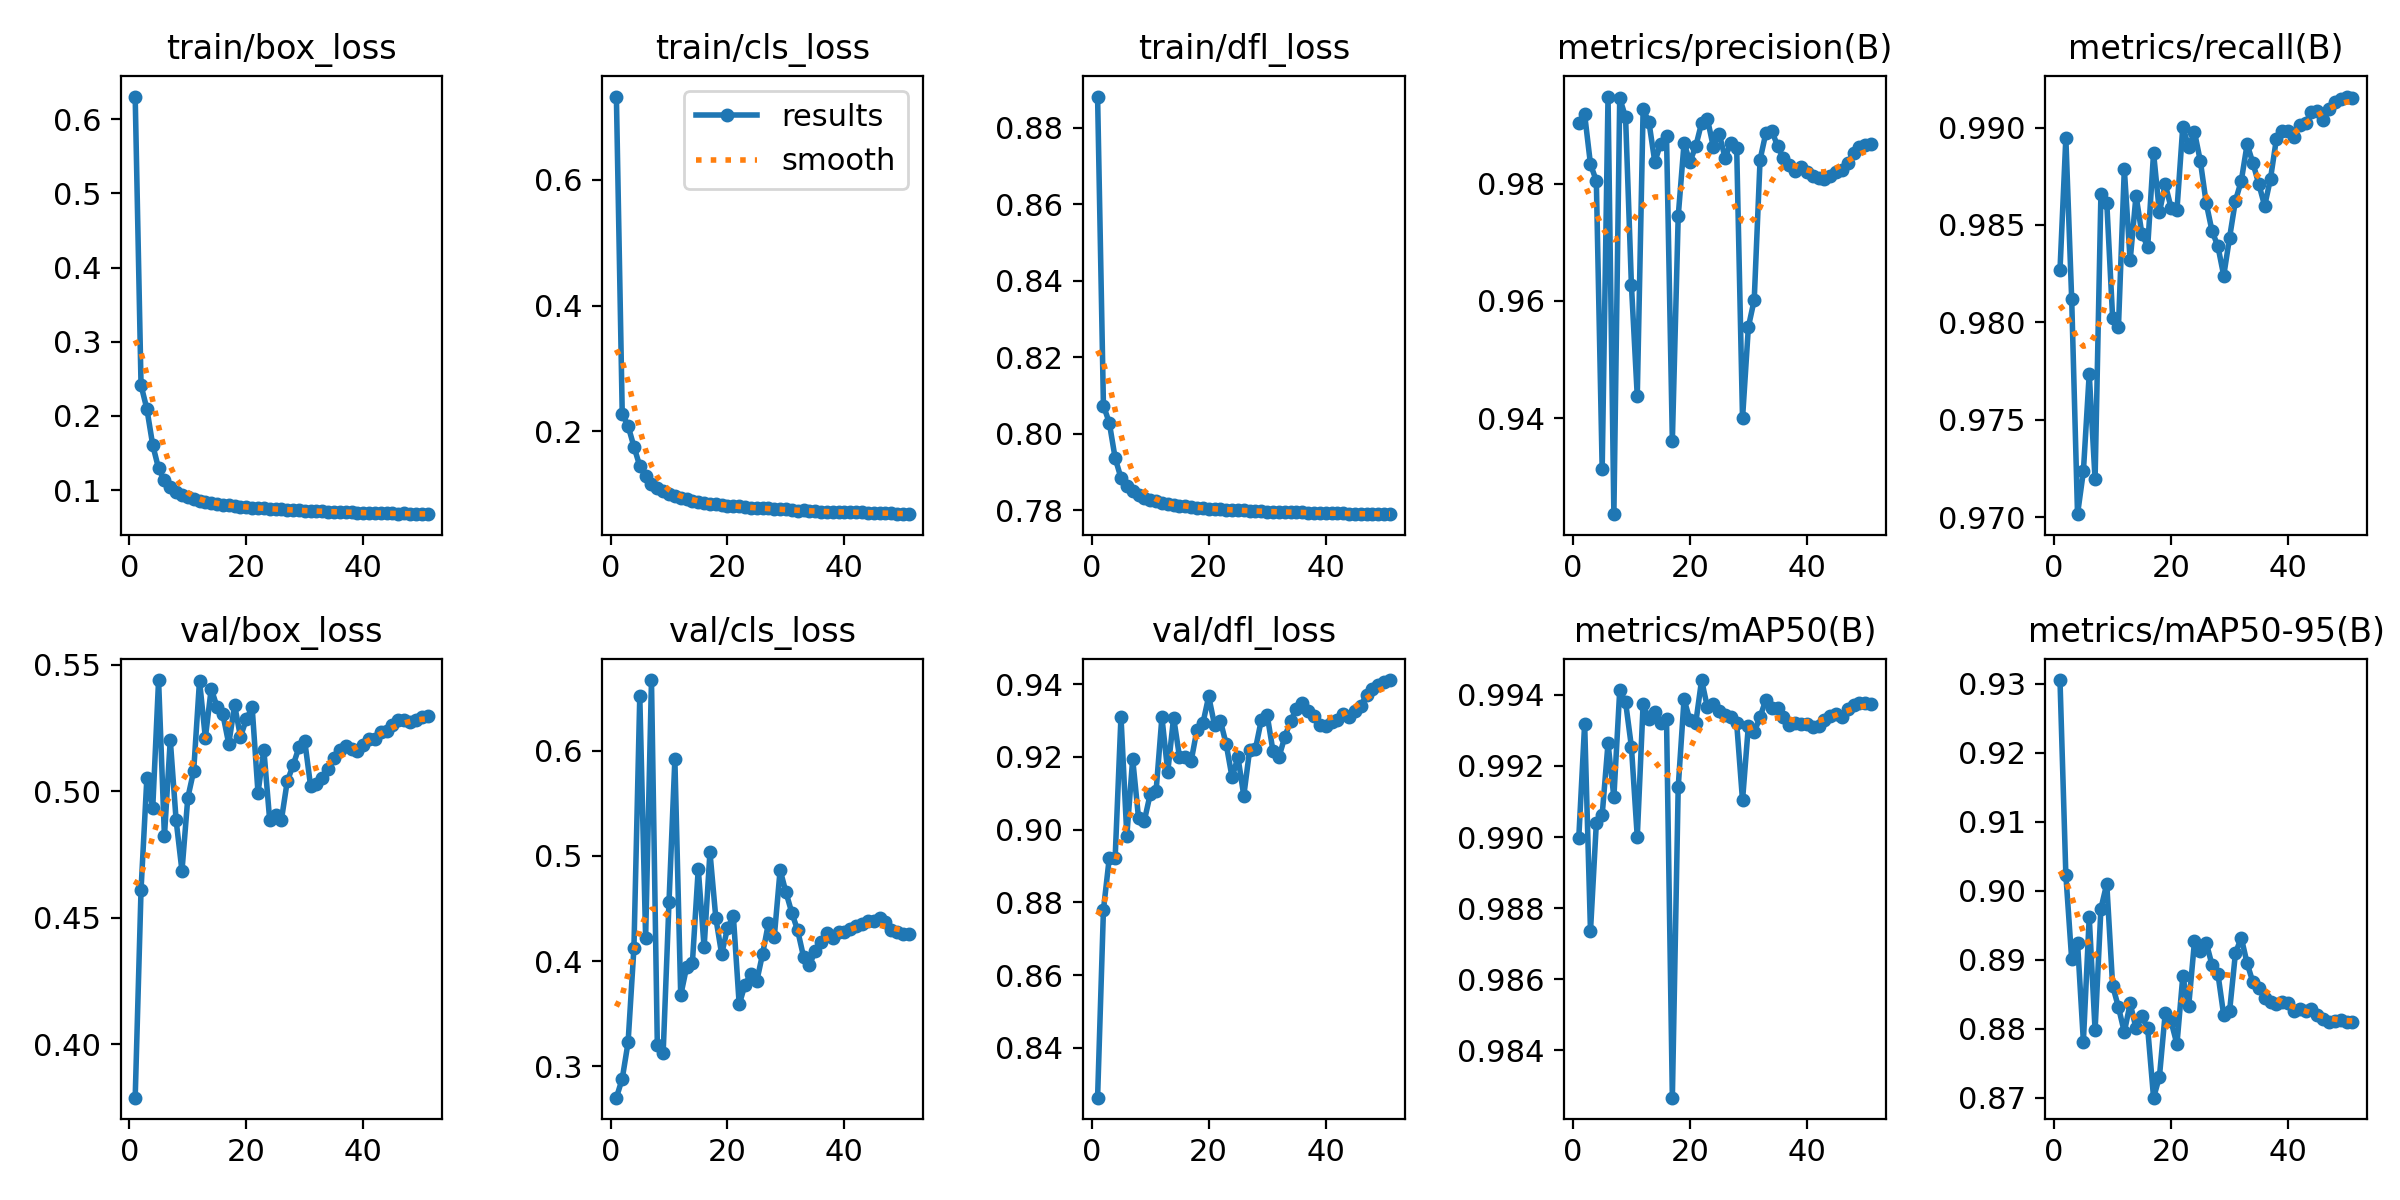

Values plotted in this chart, from the file beside it:
epoch, train/box_loss, train/cls_loss, train/dfl_loss, metrics/precision(B), metrics/recall(B), metrics/mAP50(B), metrics/mAP50-95(B), val/box_loss, val/cls_loss, val/dfl_loss, lr/pg0, lr/pg1, lr/pg2
1, 0.6306, 0.7327, 0.8881, 0.9903, 0.9827, 0.99, 0.9305, 0.3789, 0.2702, 0.8263, 0.003328, 0.003328, 0.003328
2, 0.2413, 0.228, 0.8073, 0.9918, 0.9895, 0.9932, 0.9023, 0.4611, 0.2882, 0.8779, 0.006618, 0.006618, 0.006618
3, 0.2093, 0.2086, 0.8029, 0.9833, 0.9812, 0.9873, 0.8901, 0.5053, 0.3228, 0.8922, 0.009863, 0.009863, 0.009863
4, 0.1605, 0.1758, 0.7936, 0.9805, 0.9702, 0.9904, 0.8925, 0.4933, 0.4125, 0.8921, 0.009802, 0.009802, 0.009802
5, 0.129, 0.1449, 0.7884, 0.9313, 0.9724, 0.9906, 0.8782, 0.544, 0.6518, 0.931, 0.009802, 0.009802, 0.009802
6, 0.1129, 0.1283, 0.7862, 0.9949, 0.9774, 0.9926, 0.8962, 0.4822, 0.422, 0.8983, 0.009736, 0.009736, 0.009736
7, 0.1035, 0.117, 0.7849, 0.9236, 0.9719, 0.9911, 0.8798, 0.5203, 0.667, 0.9194, 0.00967, 0.00967, 0.00967
8, 0.09798, 0.1094, 0.784, 0.9946, 0.9866, 0.9941, 0.8974, 0.4885, 0.3201, 0.9032, 0.009604, 0.009604, 0.009604
9, 0.09332, 0.1045, 0.7832, 0.9914, 0.9861, 0.9938, 0.901, 0.4685, 0.3131, 0.9025, 0.009538, 0.009538, 0.009538
10, 0.08999, 0.1004, 0.7827, 0.9627, 0.9802, 0.9925, 0.8863, 0.4975, 0.4565, 0.9098, 0.009472, 0.009472, 0.009472
11, 0.08753, 0.09714, 0.7823, 0.9437, 0.9798, 0.99, 0.8831, 0.508, 0.5918, 0.9105, 0.009406, 0.009406, 0.009406
12, 0.08566, 0.09455, 0.782, 0.9927, 0.9879, 0.9937, 0.8795, 0.5437, 0.3675, 0.9309, 0.00934, 0.00934, 0.00934
13, 0.08388, 0.09167, 0.7816, 0.9905, 0.9832, 0.9933, 0.8837, 0.5211, 0.394, 0.9159, 0.009274, 0.009274, 0.009274
14, 0.08219, 0.08998, 0.7813, 0.9837, 0.9865, 0.9935, 0.8801, 0.5405, 0.3986, 0.9308, 0.009208, 0.009208, 0.009208
15, 0.08105, 0.08824, 0.7811, 0.9868, 0.9846, 0.9932, 0.8818, 0.5333, 0.4878, 0.9201, 0.009142, 0.009142, 0.009142
16, 0.08001, 0.08683, 0.781, 0.9882, 0.9839, 0.9933, 0.8801, 0.5303, 0.413, 0.9201, 0.009076, 0.009076, 0.009076
17, 0.07913, 0.08481, 0.7808, 0.9362, 0.9887, 0.9827, 0.87, 0.5187, 0.5035, 0.9189, 0.00901, 0.00901, 0.00901
18, 0.07821, 0.08368, 0.7806, 0.9744, 0.9857, 0.9914, 0.873, 0.5341, 0.4411, 0.9275, 0.008944, 0.008944, 0.008944
19, 0.07751, 0.08271, 0.7805, 0.9869, 0.9871, 0.9939, 0.8823, 0.5215, 0.4066, 0.9292, 0.008878, 0.008878, 0.008878
20, 0.07661, 0.08194, 0.7804, 0.9837, 0.9859, 0.9933, 0.8811, 0.5284, 0.4312, 0.9366, 0.008812, 0.008812, 0.008812
21, 0.076, 0.08139, 0.7803, 0.9864, 0.9858, 0.9932, 0.8778, 0.5333, 0.4429, 0.9287, 0.008746, 0.008746, 0.008746
22, 0.07569, 0.08071, 0.7802, 0.9904, 0.99, 0.9944, 0.8876, 0.4994, 0.3588, 0.9299, 0.00868, 0.00868, 0.00868
23, 0.07534, 0.07955, 0.7801, 0.991, 0.989, 0.9937, 0.8832, 0.5164, 0.3776, 0.9234, 0.008614, 0.008614, 0.008614
24, 0.07452, 0.07841, 0.78, 0.9863, 0.9898, 0.9937, 0.8927, 0.4886, 0.3881, 0.9143, 0.008548, 0.008548, 0.008548
25, 0.07412, 0.07756, 0.78, 0.9886, 0.9883, 0.9935, 0.8912, 0.4906, 0.3808, 0.92, 0.008482, 0.008482, 0.008482
26, 0.07399, 0.07761, 0.7799, 0.9845, 0.9861, 0.9934, 0.8925, 0.4886, 0.4068, 0.9093, 0.008416, 0.008416, 0.008416
27, 0.07327, 0.07735, 0.7798, 0.9869, 0.9847, 0.9934, 0.8893, 0.5039, 0.4361, 0.9219, 0.00835, 0.00835, 0.00835
28, 0.07295, 0.07602, 0.7798, 0.9862, 0.9839, 0.9932, 0.888, 0.5103, 0.423, 0.9222, 0.008284, 0.008284, 0.008284
29, 0.07253, 0.07621, 0.7797, 0.9399, 0.9824, 0.991, 0.882, 0.5173, 0.4867, 0.9302, 0.008218, 0.008218, 0.008218
30, 0.07199, 0.07587, 0.7796, 0.9555, 0.9843, 0.9931, 0.8825, 0.5198, 0.4652, 0.9315, 0.008152, 0.008152, 0.008152
31, 0.07188, 0.07497, 0.7796, 0.9602, 0.9862, 0.9929, 0.891, 0.502, 0.446, 0.9215, 0.008086, 0.008086, 0.008086
32, 0.0716, 0.07409, 0.7795, 0.9841, 0.9873, 0.9934, 0.8932, 0.5029, 0.4291, 0.9198, 0.00802, 0.00802, 0.00802
33, 0.07128, 0.07425, 0.7795, 0.9887, 0.9891, 0.9939, 0.8895, 0.5053, 0.4042, 0.9254, 0.007954, 0.007954, 0.007954
34, 0.07095, 0.07369, 0.7795, 0.989, 0.9882, 0.9936, 0.8867, 0.5088, 0.3959, 0.9299, 0.007888, 0.007888, 0.007888
35, 0.07073, 0.0728, 0.7794, 0.9864, 0.9871, 0.9936, 0.8859, 0.5131, 0.4096, 0.9331, 0.007822, 0.007822, 0.007822
36, 0.07039, 0.07198, 0.7794, 0.9843, 0.986, 0.9934, 0.8845, 0.5162, 0.4182, 0.9348, 0.007756, 0.007756, 0.007756
37, 0.07021, 0.07225, 0.7793, 0.9832, 0.9874, 0.9931, 0.884, 0.518, 0.4264, 0.9326, 0.00769, 0.00769, 0.00769
38, 0.06986, 0.07134, 0.7793, 0.9822, 0.9894, 0.9932, 0.8836, 0.5166, 0.4221, 0.9314, 0.007624, 0.007624, 0.007624
39, 0.06961, 0.07239, 0.7792, 0.9828, 0.9898, 0.9932, 0.8839, 0.516, 0.4276, 0.9287, 0.007558, 0.007558, 0.007558
40, 0.06947, 0.0719, 0.7792, 0.9821, 0.9898, 0.9932, 0.8837, 0.5181, 0.4273, 0.9284, 0.007492, 0.007492, 0.007492
41, 0.06915, 0.07129, 0.7792, 0.9813, 0.9895, 0.9931, 0.8826, 0.5205, 0.4307, 0.9297, 0.007426, 0.007426, 0.007426
42, 0.06908, 0.07112, 0.7792, 0.981, 0.9901, 0.9931, 0.8829, 0.5208, 0.433, 0.93, 0.00736, 0.00736, 0.00736
43, 0.06878, 0.07095, 0.7791, 0.9808, 0.9902, 0.9933, 0.8825, 0.5232, 0.4351, 0.9316, 0.007294, 0.007294, 0.007294
44, 0.06867, 0.07064, 0.7791, 0.9812, 0.9908, 0.9934, 0.8829, 0.524, 0.4379, 0.9309, 0.007228, 0.007228, 0.007228
45, 0.06839, 0.07038, 0.7791, 0.9819, 0.9908, 0.9935, 0.882, 0.5261, 0.4386, 0.9326, 0.007162, 0.007162, 0.007162
46, 0.06813, 0.07051, 0.779, 0.9824, 0.9904, 0.9934, 0.8814, 0.528, 0.4413, 0.9341, 0.007096, 0.007096, 0.007096
47, 0.06835, 0.07033, 0.779, 0.9836, 0.991, 0.9936, 0.881, 0.5283, 0.4368, 0.9369, 0.00703, 0.00703, 0.00703
48, 0.06793, 0.06964, 0.779, 0.9852, 0.9913, 0.9937, 0.8811, 0.5274, 0.4296, 0.9386, 0.006964, 0.006964, 0.006964
49, 0.0678, 0.06927, 0.779, 0.9862, 0.9914, 0.9938, 0.8812, 0.5283, 0.4274, 0.9396, 0.006898, 0.006898, 0.006898
50, 0.06755, 0.06871, 0.7789, 0.9866, 0.9916, 0.9938, 0.881, 0.5292, 0.4255, 0.9405, 0.006832, 0.006832, 0.006832
51, 0.06743, 0.06828, 0.779, 0.9868, 0.9915, 0.9938, 0.881, 0.5298, 0.4253, 0.9411, 0.006766, 0.006766, 0.006766
